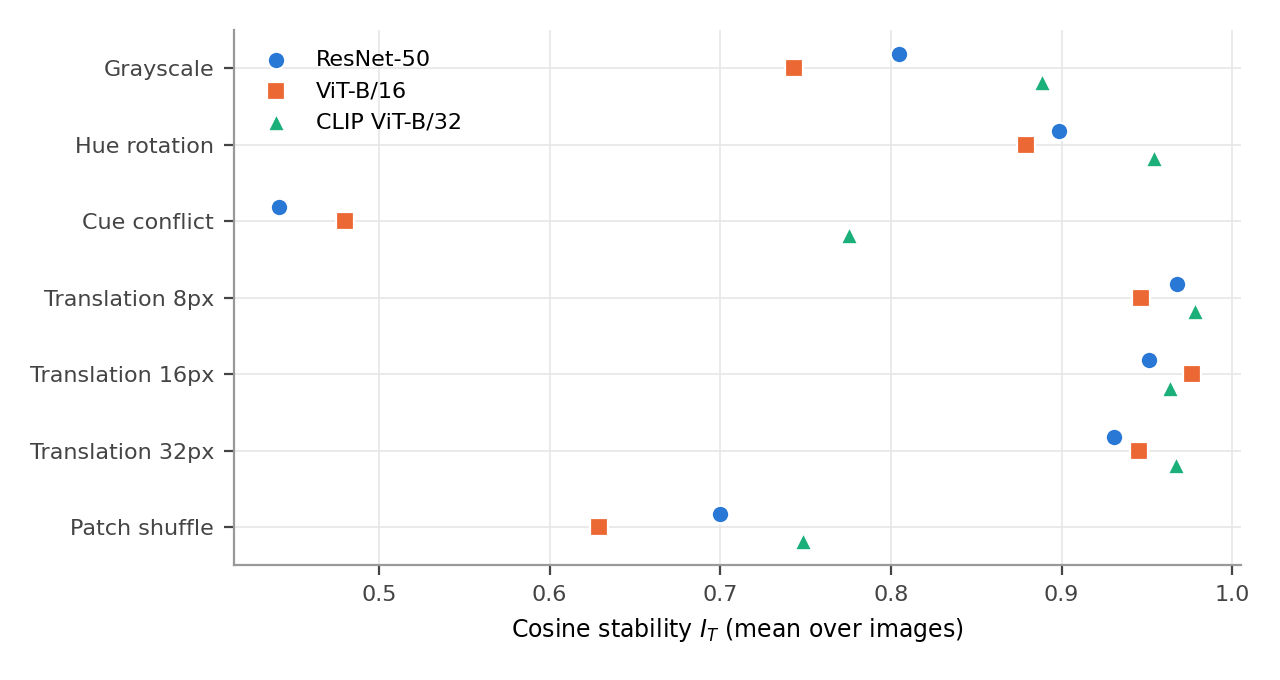

Data behind this chart, as committed beside it:
backbone, condition, n, cosine_stability_mean, cosine_std, cosine_median, cosine_p10, cosine_min
resnet50, grey_scale, 500, 0.8049, 0.09515, 0.8172, 0.674, 0.4357
resnet50, hue, 500, 0.8985, 0.06965, 0.9186, 0.7945, 0.5095
resnet50, patch_shuffle, 500, 0.6997, 0.0687, 0.7052, 0.608, 0.4739
resnet50, translation_right_8, 500, 0.9649, 0.01957, 0.9694, 0.9374, 0.8802
resnet50, translation_left_8, 500, 0.9736, 0.01282, 0.9761, 0.9561, 0.9101
resnet50, translation_down_8, 500, 0.964, 0.0192, 0.9686, 0.9429, 0.8483
resnet50, translation_up_8, 500, 0.9681, 0.01524, 0.9708, 0.9517, 0.8512
resnet50, translation_right_16, 500, 0.9428, 0.03374, 0.9521, 0.8933, 0.8002
resnet50, translation_left_16, 500, 0.9614, 0.02044, 0.9667, 0.936, 0.8432
resnet50, translation_down_16, 500, 0.9469, 0.03092, 0.9543, 0.9121, 0.7114
resnet50, translation_up_16, 500, 0.9536, 0.02286, 0.9588, 0.926, 0.8327
resnet50, translation_right_32, 500, 0.9168, 0.04385, 0.9258, 0.8588, 0.74
resnet50, translation_left_32, 500, 0.941, 0.03412, 0.9486, 0.8917, 0.7996
resnet50, translation_down_32, 500, 0.9284, 0.04581, 0.9408, 0.8646, 0.692
resnet50, translation_up_32, 500, 0.936, 0.03703, 0.9416, 0.8874, 0.7272
resnet50, cue_conflict, 200, 0.4418, 0.149, 0.4491, 0.2437, 0.1045
resnet50, translation_8px_mean, 2000, 0.9677, , , , 0.8483
resnet50, translation_16px_mean, 2000, 0.9512, , , , 0.7114
resnet50, translation_32px_mean, 2000, 0.9305, , , , 0.692
vit_b_16, grey_scale, 500, 0.7434, 0.1288, 0.7598, 0.5585, 0.3194
vit_b_16, hue, 500, 0.8789, 0.07999, 0.8991, 0.762, 0.5022
vit_b_16, patch_shuffle, 500, 0.629, 0.1194, 0.6328, 0.4635, 0.2491
vit_b_16, translation_right_8, 500, 0.9508, 0.02866, 0.9571, 0.917, 0.7485
vit_b_16, translation_left_8, 500, 0.9508, 0.0299, 0.957, 0.9158, 0.7444
vit_b_16, translation_down_8, 500, 0.9432, 0.03184, 0.9485, 0.9031, 0.7671
vit_b_16, translation_up_8, 500, 0.9424, 0.03354, 0.9491, 0.8997, 0.7712
vit_b_16, translation_right_16, 500, 0.9767, 0.0242, 0.9822, 0.9552, 0.7637
vit_b_16, translation_left_16, 500, 0.9778, 0.02296, 0.9841, 0.9522, 0.742
vit_b_16, translation_down_16, 500, 0.9737, 0.02921, 0.9837, 0.9382, 0.744
vit_b_16, translation_up_16, 500, 0.977, 0.02439, 0.9852, 0.9465, 0.8403
vit_b_16, translation_right_32, 500, 0.9493, 0.04313, 0.9595, 0.9024, 0.6653
vit_b_16, translation_left_32, 500, 0.9507, 0.03987, 0.9603, 0.905, 0.6653
vit_b_16, translation_down_32, 500, 0.9381, 0.05163, 0.953, 0.8683, 0.6836
vit_b_16, translation_up_32, 500, 0.9422, 0.0474, 0.9554, 0.8745, 0.7096
vit_b_16, cue_conflict, 200, 0.4799, 0.1783, 0.4954, 0.2345, 0.04797
vit_b_16, translation_8px_mean, 2000, 0.9468, , , , 0.7444
vit_b_16, translation_16px_mean, 2000, 0.9763, , , , 0.742
vit_b_16, translation_32px_mean, 2000, 0.9451, , , , 0.6653
clip_vit_b_32, grey_scale, 500, 0.8883, 0.04184, 0.8943, 0.8368, 0.6801
clip_vit_b_32, hue, 500, 0.9542, 0.0259, 0.9595, 0.9215, 0.7894
clip_vit_b_32, patch_shuffle, 500, 0.7483, 0.05694, 0.7526, 0.6736, 0.5347
clip_vit_b_32, translation_right_8, 500, 0.9783, 0.01254, 0.9816, 0.9614, 0.8894
clip_vit_b_32, translation_left_8, 500, 0.9784, 0.0124, 0.9814, 0.9623, 0.8925
clip_vit_b_32, translation_down_8, 500, 0.9785, 0.01104, 0.9804, 0.9645, 0.9154
clip_vit_b_32, translation_up_8, 500, 0.9776, 0.01359, 0.9807, 0.9639, 0.881
clip_vit_b_32, translation_right_16, 500, 0.9612, 0.02257, 0.9671, 0.9327, 0.8324
clip_vit_b_32, translation_left_16, 500, 0.9604, 0.02358, 0.9663, 0.9307, 0.82
clip_vit_b_32, translation_down_16, 500, 0.9669, 0.01579, 0.9701, 0.946, 0.9009
clip_vit_b_32, translation_up_16, 500, 0.9661, 0.01674, 0.9699, 0.9425, 0.8789
clip_vit_b_32, translation_right_32, 500, 0.9619, 0.02565, 0.9674, 0.9335, 0.7759
clip_vit_b_32, translation_left_32, 500, 0.9614, 0.02484, 0.9667, 0.9293, 0.8195
clip_vit_b_32, translation_down_32, 500, 0.9714, 0.01984, 0.9754, 0.9462, 0.8278
clip_vit_b_32, translation_up_32, 500, 0.9731, 0.01874, 0.9767, 0.9538, 0.8613
clip_vit_b_32, cue_conflict, 200, 0.7754, 0.08035, 0.7758, 0.6737, 0.5283
clip_vit_b_32, translation_8px_mean, 2000, 0.9782, , , , 0.881
clip_vit_b_32, translation_16px_mean, 2000, 0.9637, , , , 0.82
clip_vit_b_32, translation_32px_mean, 2000, 0.967, , , , 0.7759
